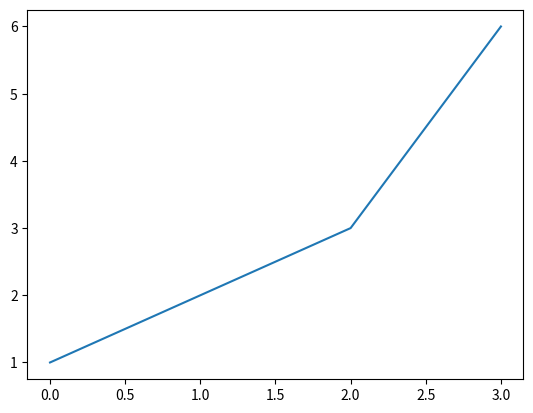

Write the Python code that produced this figure.
import matplotlib.pyplot as plt
import numpy as np


l = [1,2,3,6]
plt.plot(l)
plt.show()